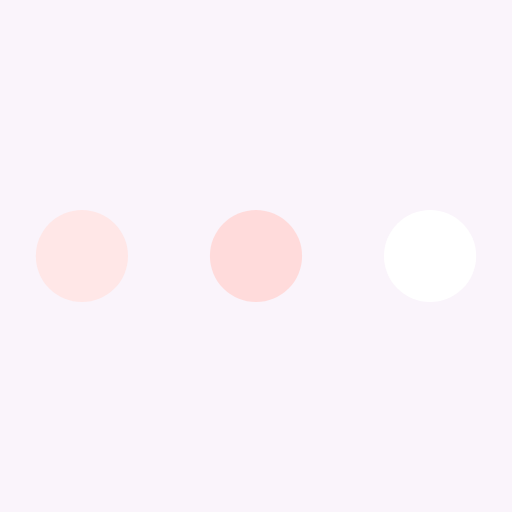
t = 0.00 s
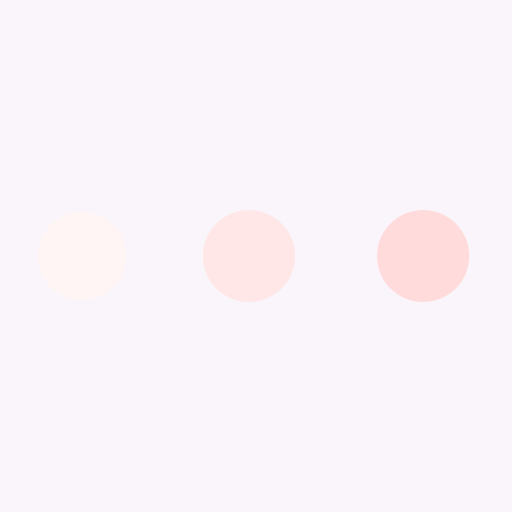
t = 0.21 s
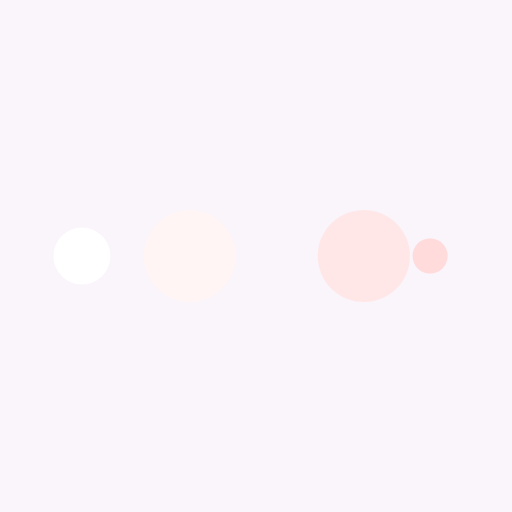
t = 0.36 s
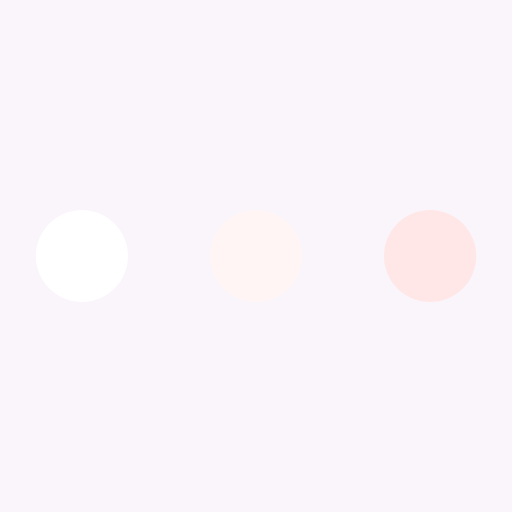
t = 0.57 s
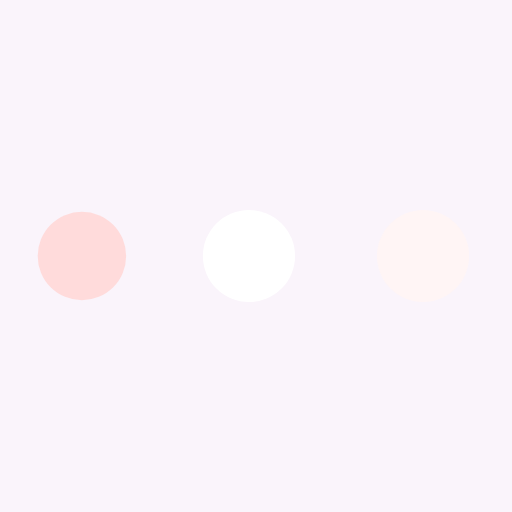
t = 0.78 s
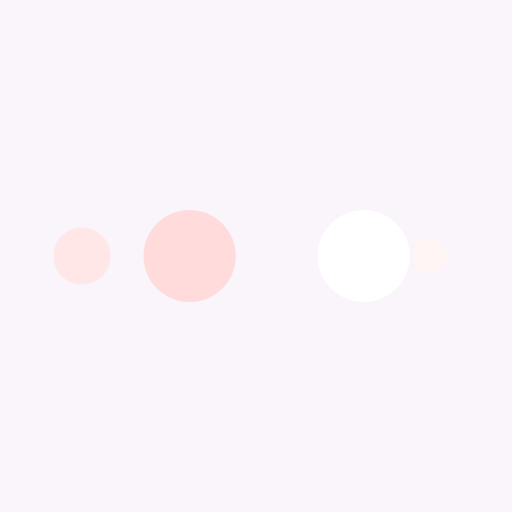
t = 0.92 s

The animated SVG that drew these frames (rendered in a browser with its animation timeline set to each time). Animation: 10 SMIL elements (animate=10); one cycle of 1.14 s, repeats indefinitely.

<?xml version="1.0" encoding="utf-8"?>
<svg xmlns="http://www.w3.org/2000/svg" xmlns:xlink="http://www.w3.org/1999/xlink" style="margin: auto; background: rgb(250, 244, 251); display: block; shape-rendering: auto;" width="211px" height="211px" viewBox="0 0 100 100" preserveAspectRatio="xMidYMid">
<circle cx="84" cy="50" r="10" fill="#ffffff">
    <animate attributeName="r" repeatCount="indefinite" dur="0.2840909090909091s" calcMode="spline" keyTimes="0;1" values="9;0" keySplines="0 0.5 0.5 1" begin="0s"></animate>
    <animate attributeName="fill" repeatCount="indefinite" dur="1.1363636363636365s" calcMode="discrete" keyTimes="0;0.25;0.5;0.75;1" values="#ffffff;#ffdbdb;#ffe7e7;#fff5f5;#ffffff" begin="0s"></animate>
</circle><circle cx="16" cy="50" r="10" fill="#ffffff">
  <animate attributeName="r" repeatCount="indefinite" dur="1.1363636363636365s" calcMode="spline" keyTimes="0;0.25;0.5;0.75;1" values="0;0;9;9;9" keySplines="0 0.5 0.5 1;0 0.5 0.5 1;0 0.5 0.5 1;0 0.5 0.5 1" begin="0s"></animate>
  <animate attributeName="cx" repeatCount="indefinite" dur="1.1363636363636365s" calcMode="spline" keyTimes="0;0.25;0.5;0.75;1" values="16;16;16;50;84" keySplines="0 0.5 0.5 1;0 0.5 0.5 1;0 0.5 0.5 1;0 0.5 0.5 1" begin="0s"></animate>
</circle><circle cx="50" cy="50" r="10" fill="#fff5f5">
  <animate attributeName="r" repeatCount="indefinite" dur="1.1363636363636365s" calcMode="spline" keyTimes="0;0.25;0.5;0.75;1" values="0;0;9;9;9" keySplines="0 0.5 0.5 1;0 0.5 0.5 1;0 0.5 0.5 1;0 0.5 0.5 1" begin="-0.2840909090909091s"></animate>
  <animate attributeName="cx" repeatCount="indefinite" dur="1.1363636363636365s" calcMode="spline" keyTimes="0;0.25;0.5;0.75;1" values="16;16;16;50;84" keySplines="0 0.5 0.5 1;0 0.5 0.5 1;0 0.5 0.5 1;0 0.5 0.5 1" begin="-0.2840909090909091s"></animate>
</circle><circle cx="84" cy="50" r="10" fill="#ffe7e7">
  <animate attributeName="r" repeatCount="indefinite" dur="1.1363636363636365s" calcMode="spline" keyTimes="0;0.25;0.5;0.75;1" values="0;0;9;9;9" keySplines="0 0.5 0.5 1;0 0.5 0.5 1;0 0.5 0.5 1;0 0.5 0.5 1" begin="-0.5681818181818182s"></animate>
  <animate attributeName="cx" repeatCount="indefinite" dur="1.1363636363636365s" calcMode="spline" keyTimes="0;0.25;0.5;0.75;1" values="16;16;16;50;84" keySplines="0 0.5 0.5 1;0 0.5 0.5 1;0 0.5 0.5 1;0 0.5 0.5 1" begin="-0.5681818181818182s"></animate>
</circle><circle cx="16" cy="50" r="10" fill="#ffdbdb">
  <animate attributeName="r" repeatCount="indefinite" dur="1.1363636363636365s" calcMode="spline" keyTimes="0;0.25;0.5;0.75;1" values="0;0;9;9;9" keySplines="0 0.5 0.5 1;0 0.5 0.5 1;0 0.5 0.5 1;0 0.5 0.5 1" begin="-0.8522727272727273s"></animate>
  <animate attributeName="cx" repeatCount="indefinite" dur="1.1363636363636365s" calcMode="spline" keyTimes="0;0.25;0.5;0.75;1" values="16;16;16;50;84" keySplines="0 0.5 0.5 1;0 0.5 0.5 1;0 0.5 0.5 1;0 0.5 0.5 1" begin="-0.8522727272727273s"></animate>
</circle>
<!-- [ldio] generated by https://loading.io/ --></svg>